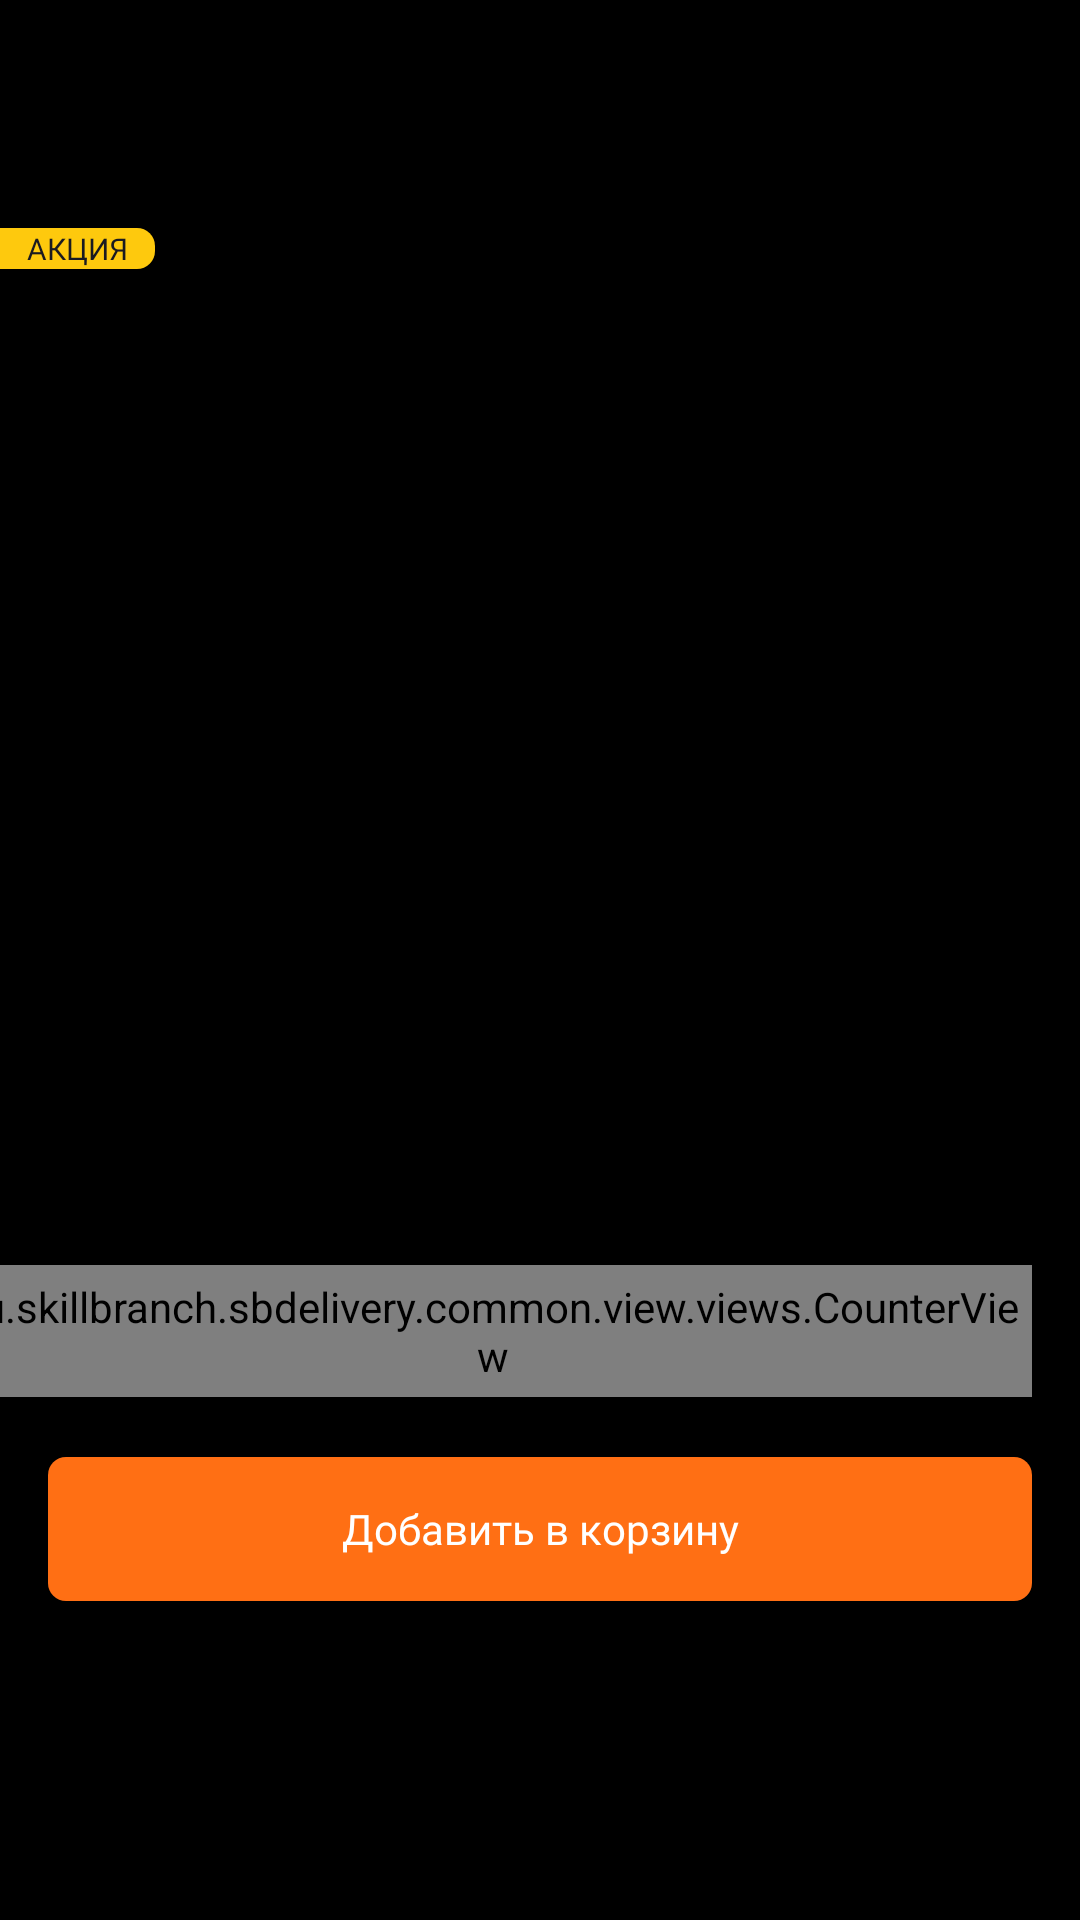

Reconstruct the res/layout file that produces this screen, plus the resources it refers to.
<!-- AndroidManifest.xml: fallback theme Theme.MaterialComponents.DayNight.NoActionBar -->
<!-- res/layout/cell_dish_header.xml -->
<?xml version="1.0" encoding="utf-8"?>
<FrameLayout xmlns:android="http://schemas.android.com/apk/res/android"
    xmlns:app="http://schemas.android.com/apk/res-auto"
    xmlns:tools="http://schemas.android.com/tools"
    android:layout_width="match_parent"
    android:layout_height="wrap_content"
    android:background="@color/black">

    <androidx.appcompat.widget.AppCompatImageView
        android:id="@+id/dishImageView"
        android:layout_width="match_parent"
        android:layout_height="250dp"
        android:layout_marginTop="?actionBarSize"
        app:layout_collapseMode="parallax"
        tools:background="@color/color_accent" />

    <androidx.appcompat.widget.AppCompatImageButton
        android:id="@+id/likeButton"
        android:layout_width="wrap_content"
        android:layout_height="wrap_content"
        android:layout_gravity="end"
        android:layout_marginTop="79dp"
        android:layout_marginEnd="16dp"
        android:background="@color/transparent"
        android:src="@drawable/ic_like" />

    <androidx.appcompat.widget.AppCompatTextView
        android:id="@+id/badgeTextView"
        style="@style/TextBadge"
        android:layout_width="wrap_content"
        android:layout_height="wrap_content"
        android:layout_marginTop="76dp"
        android:background="@drawable/bg_badge"
        android:paddingStart="9dp"
        android:paddingEnd="9dp"
        android:text="@string/dish_badge" />

    <androidx.constraintlayout.widget.ConstraintLayout
        android:layout_marginTop="306dp"
        android:layout_width="match_parent"
        android:layout_height="wrap_content"
        android:background="@color/black">

        <androidx.appcompat.widget.AppCompatTextView
            android:id="@+id/nameTextView"
            style="@style/TextBigTitle"
            android:layout_width="wrap_content"
            android:layout_height="wrap_content"
            android:layout_marginStart="16dp"
            android:layout_marginTop="20dp"
            app:layout_constraintStart_toStartOf="parent"
            app:layout_constraintTop_toTopOf="parent"
            tools:layout_editor_absoluteY="407dp"
            tools:text="Сет Королевкий" />

        <androidx.appcompat.widget.AppCompatTextView
            android:id="@+id/descriptionTextView"
            style="@style/TextDescription"
            android:layout_width="wrap_content"
            android:layout_height="wrap_content"
            android:layout_marginStart="16dp"
            android:layout_marginTop="10dp"
            app:layout_constraintStart_toStartOf="parent"
            app:layout_constraintTop_toBottomOf="@id/nameTextView"
            tools:layout_editor_absoluteY="407dp"
            tools:text="Ну очень вкусный" />


        <androidx.appcompat.widget.AppCompatTextView
            android:id="@+id/priceTextView"
            style="@style/TextBigTitle"
            android:layout_width="wrap_content"
            android:layout_height="wrap_content"
            android:layout_marginStart="16dp"
            android:layout_marginTop="40dp"
            android:textColor="@color/color_accent"
            app:layout_constraintStart_toStartOf="parent"
            app:layout_constraintTop_toBottomOf="@id/descriptionTextView"
            tools:text="680" />

        <ru.skillbranch.sbdelivery.common.view.views.CounterView
            android:id="@+id/counterView"
            android:layout_width="wrap_content"
            android:layout_height="44dp"
            android:layout_marginEnd="16dp"
            app:layout_constraintBottom_toBottomOf="@+id/priceTextView"
            app:layout_constraintEnd_toEndOf="parent"
            app:layout_constraintTop_toTopOf="@+id/priceTextView" />

        <androidx.appcompat.widget.AppCompatButton
            android:id="@+id/addToBasketButton"
            style="@style/ButtonPrimary"
            android:layout_width="match_parent"
            android:layout_height="wrap_content"
            android:layout_marginStart="16dp"
            android:layout_marginTop="20dp"
            android:layout_marginEnd="16dp"
            android:layout_marginBottom="20dp"
            android:text="@string/dish_add"
            app:layout_constraintBottom_toBottomOf="parent"
            app:layout_constraintEnd_toEndOf="parent"
            app:layout_constraintStart_toStartOf="parent"
            app:layout_constraintTop_toBottomOf="@id/counterView" />
    </androidx.constraintlayout.widget.ConstraintLayout>
</FrameLayout>
<!-- resources referenced by this layout -->
<resources>
  <color name="black">#000000</color>
  <color name="color_accent">#FF6F14</color>
  <color name="transparent">#00FFFFFF</color>
  <!-- drawable bg_badge (drawable) -->
  <?xml version="1.0" encoding="utf-8"?>
  <shape
      xmlns:android="http://schemas.android.com/apk/res/android" android:shape="rectangle">
      <corners
          android:topRightRadius="6dp" android:bottomRightRadius="6dp"/>
      <solid android:color="@color/color_second_accent" />
  
  </shape>
  <string name="dish_add">Добавить в корзину</string>
  <string name="dish_badge">АКЦИЯ</string>
  <style name="ButtonPrimary" parent="ButtonBase">
          <item name="android:textColor">@color/white</item>
          <item name="android:layout_marginStart">16dp</item>
          <item name="android:background">@drawable/bg_primary_button</item>
          <item name="android:layout_marginEnd">16dp</item>
      </style>
  <style name="TextBadge" parent="TextBody">
          <item name="android:textSize">10sp</item>
          <item name="android:textColor">#1A1A21</item>
      </style>
  <style name="TextBigTitle">
          <item name="android:layout_width">wrap_content</item>
          <item name="android:layout_height">wrap_content</item>
          <item name="android:fontFamily">@font/roboto_medium</item>
          <item name="android:textSize">24sp</item>
          <item name="android:textColor">#FFFFFF</item>
      </style>
  <style name="TextDescription">
          <item name="android:layout_width">wrap_content</item>
          <item name="android:layout_height">wrap_content</item>
          <item name="android:fontFamily">@font/roboto_light</item>
          <item name="android:textSize">14sp</item>
          <item name="android:textColor">#A6A6B2</item>
      </style>
  <color name="color_second_accent">#FEC90D</color>
  <style name="ButtonBase">
          <item name="android:layout_width">wrap_content</item>
          <item name="android:layout_height">50dp</item>
          <item name="android:paddingStart">16dp</item>
          <item name="android:paddingEnd">16dp</item>
          <item name="android:drawablePadding">6dp</item>
          <item name="android:lines">1</item>
          <item name="android:maxLines">1</item>
          <item name="android:textAllCaps">false</item>
          <item name="android:ellipsize">end</item>
          <item name="android:gravity">center</item>
          <item name="android:elevation">0dp</item>
          <item name="android:textSize">14sp</item>
          <item name="android:stateListAnimator">@null</item>
          <item name="android:fontFamily">@font/roboto_medium</item>
          <item name="android:clickable">true</item>
          <item name="android:focusable">true</item>
      </style>
  <color name="white">#FFFFFF</color>
  <!-- drawable bg_primary_button (drawable) -->
  <?xml version="1.0" encoding="utf-8"?>
  <selector xmlns:android="http://schemas.android.com/apk/res/android">
  
      <item android:state_enabled="true">
          <ripple android:color="@color/color_on_surface_ripple">
  
              <item>
                  <shape>
                      <corners android:radius="6dp" />
                      <solid android:color="@color/color_accent" />
                  </shape>
              </item>
  
          </ripple>
      </item>
  
      <item>
          <shape>
              <corners android:radius="6dp" />
              <solid android:color="@color/color_on_surface_ripple" />
          </shape>
      </item>
  
  </selector>
  <style name="TextBody">
          <item name="android:layout_width">wrap_content</item>
          <item name="android:layout_height">wrap_content</item>
          <item name="android:fontFamily">@font/roboto_medium</item>
          <item name="android:textSize">14sp</item>
          <item name="android:textColor">#FAFAFA</item>
      </style>
  <color name="color_on_surface_ripple">#601A1A21</color>
</resources>
